Photos from the image-classification dataset "combined_data" in the GitHub repository CalvinTChi/CS280_Project. Its 2 classes are: cancer, not cancer.

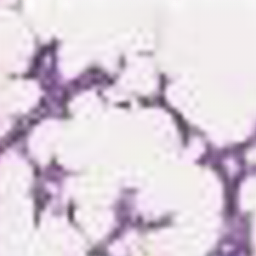
Label: not cancer

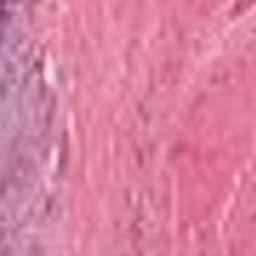
Label: cancer

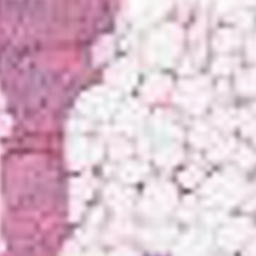
Label: not cancer

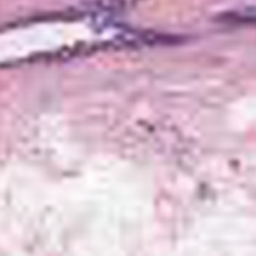
Label: not cancer

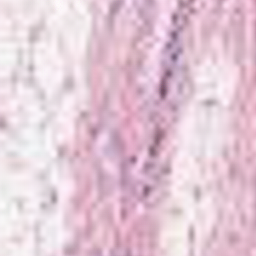
Label: cancer

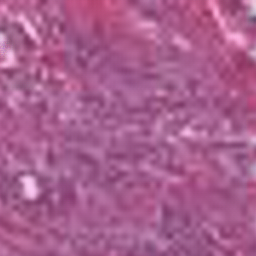
Label: cancer
